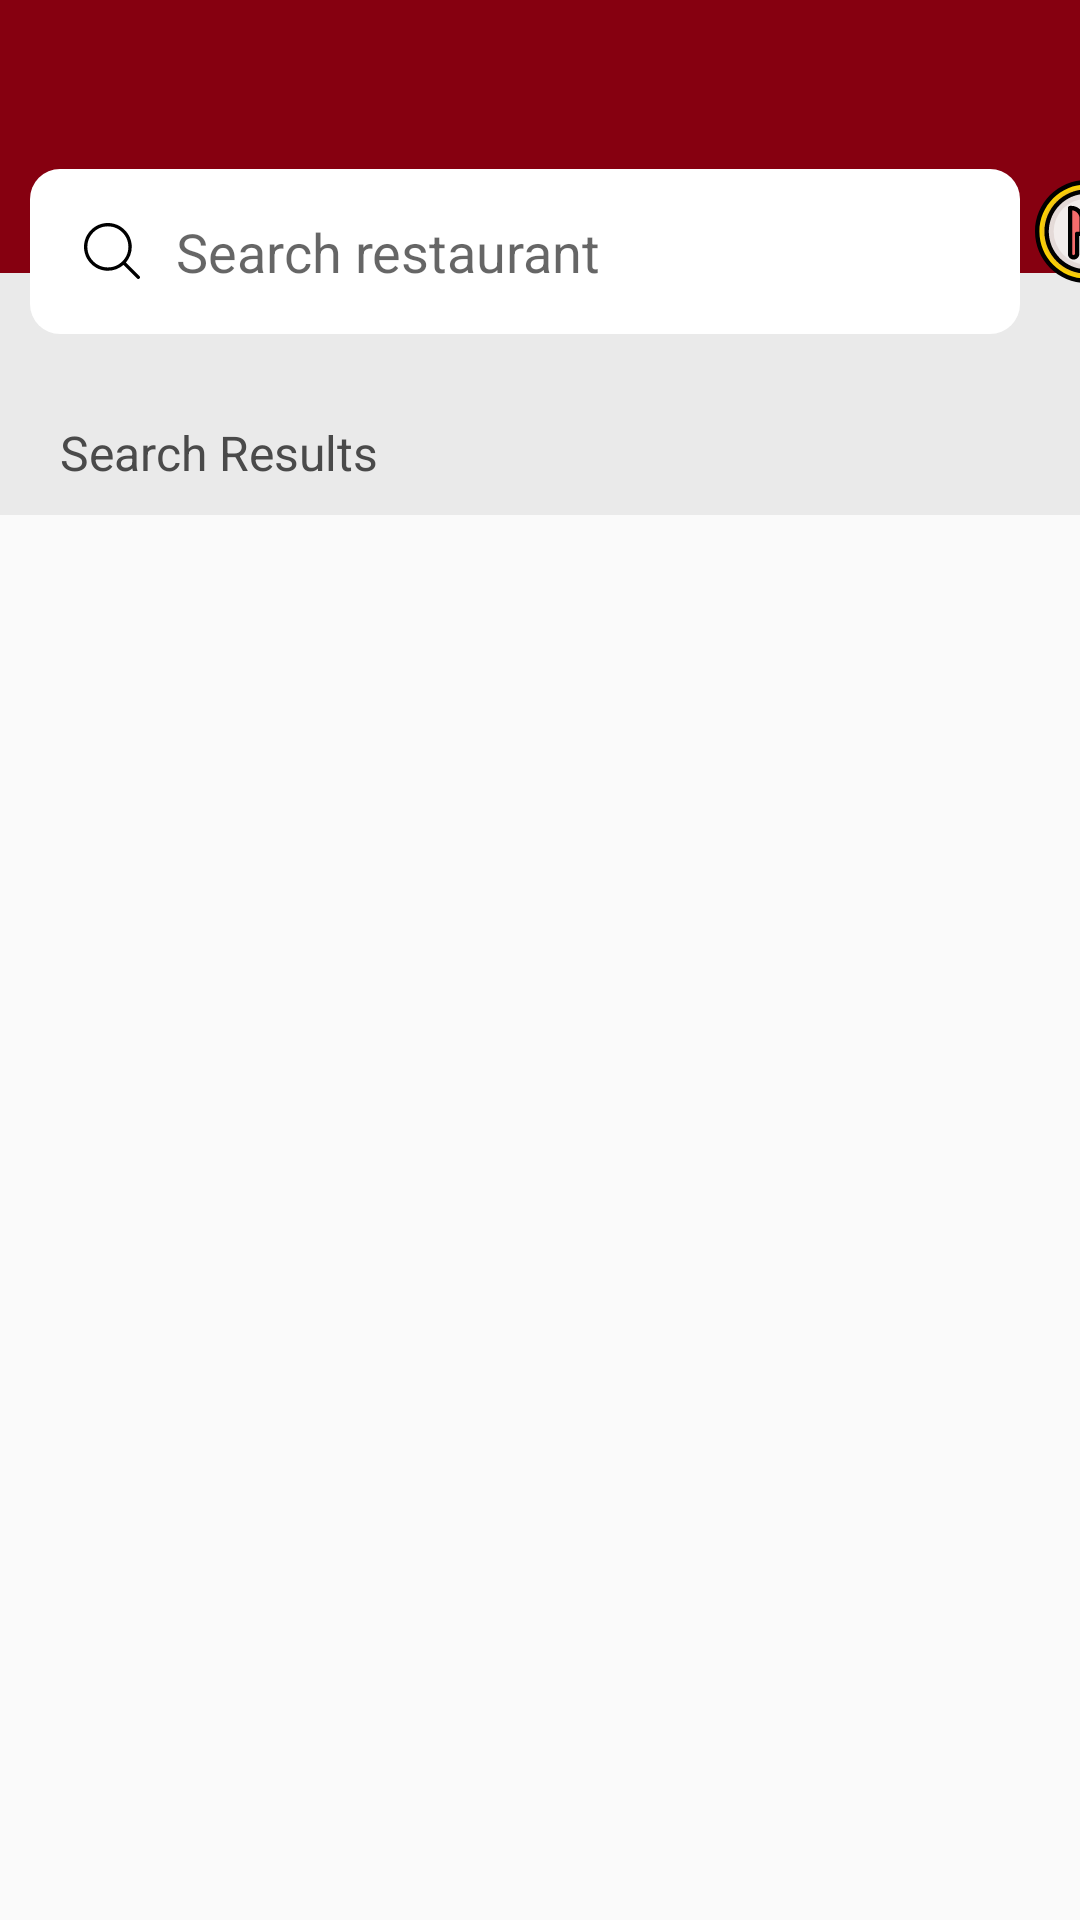

This screen was rendered from an Android layout file. Write that file and the resources it references.
<!-- AndroidManifest.xml: application theme AppTheme -->
<!-- res/layout/fragment_search.xml -->
<?xml version="1.0" encoding="utf-8"?>
<FrameLayout xmlns:android="http://schemas.android.com/apk/res/android"
    xmlns:tools="http://schemas.android.com/tools"
    android:layout_width="match_parent"
    android:layout_height="match_parent"
    tools:context=".fragment.SearchFragment">

    <ScrollView
        android:layout_width="match_parent"
        android:layout_height="match_parent">

        <FrameLayout
            android:layout_width="match_parent"
            android:layout_height="wrap_content">

            <LinearLayout
                android:layout_width="match_parent"
                android:layout_height="match_parent"
                android:orientation="vertical">

                <ImageView

                    android:layout_width="match_parent"
                    android:layout_height="91dp"
                    android:background="#860010"
                    android:scaleType="fitXY" />

                <ImageView
                    android:layout_width="match_parent"
                    android:layout_height="match_parent"

                    android:background="#eaeaea"
                    android:scaleType="fitXY" />

            </LinearLayout>

            <LinearLayout

                    android:layout_width="match_parent"
                    android:layout_height="match_parent"
                    android:orientation="vertical">
                    <LinearLayout
                        android:layout_width="match_parent"
                        android:layout_height="140dp"
                        android:orientation="horizontal">
                        <EditText
                            android:id="@+id/edSearch"
                            android:layout_width="330dp"
                            android:layout_height="55dp"
                            android:layout_gravity="center"
                            android:layout_marginLeft="10dp"
                            android:layout_marginTop="14dp"
                            android:background="@drawable/edditext_style"
                            android:drawableLeft="@drawable/ic_magnifying_glass"
                            android:drawablePadding="12dp"
                            android:hint="Search restaurant"
                            android:paddingLeft="18dp" />
                        <Button
                            android:id="@+id/btSearch"
                            android:layout_marginLeft="5dp"
                            android:layout_marginTop="60dp"
                            android:background="@drawable/ic_search"
                            android:layout_width="50dp"
                            android:layout_height="50dp"/>
                    </LinearLayout>
                    <LinearLayout
                        android:layout_width="match_parent"
                        android:layout_height="wrap_content"
                        android:orientation="vertical">

                        <TextView
                            android:layout_width="wrap_content"
                            android:layout_height="wrap_content"
                            android:layout_marginLeft="20dp"
                            android:text="Search Results"
                            android:textColor="#4a4a4a"
                            android:textSize="16dp" />

                        <androidx.recyclerview.widget.RecyclerView
                            android:id="@+id/recyclerview_recent"
                            android:layout_width="300dp"
                            android:layout_height="wrap_content"
                            android:layout_gravity="center"
                            android:layout_marginLeft="20dp"
                            android:layout_marginTop="10dp"
                            android:layout_marginRight="20dp"
                            android:orientation="vertical"></androidx.recyclerview.widget.RecyclerView>
                    </LinearLayout>

            </LinearLayout>
            <ProgressBar
                android:visibility="gone"
                android:id="@+id/progressSearch"
                android:layout_gravity="center"
                android:layout_width="50dp"
                android:layout_height="50dp"/>
        </FrameLayout>


    </ScrollView>


</FrameLayout>
<!-- resources referenced by this layout -->
<resources>
  <!-- drawable edditext_style (drawable) -->
  <?xml version="1.0" encoding="utf-8"?>
  <selector xmlns:android="http://schemas.android.com/apk/res/android">
  
      <item>
          <shape>
              <corners android:radius="10dp"></corners>
              <solid android:color="#ffffff"></solid>
  
          </shape>
  
      </item>
  
  </selector>
  <!-- drawable ic_magnifying_glass (drawable) -->
  <vector xmlns:android="http://schemas.android.com/apk/res/android"
      android:width="18.8dp"
      android:height="18.8dp"
      android:viewportWidth="451"
      android:viewportHeight="451">
    <path
        android:fillColor="#FF000000"
        android:pathData="M447.05,428l-109.6,-109.6c29.4,-33.8 47.2,-77.9 47.2,-126.1C384.65,86.2 298.35,0 192.35,0C86.25,0 0.05,86.3 0.05,192.3s86.3,192.3 192.3,192.3c48.2,0 92.3,-17.8 126.1,-47.2L428.05,447c2.6,2.6 6.1,4 9.5,4s6.9,-1.3 9.5,-4C452.25,441.8 452.25,433.2 447.05,428zM26.95,192.3c0,-91.2 74.2,-165.3 165.3,-165.3c91.2,0 165.3,74.2 165.3,165.3s-74.1,165.4 -165.3,165.4C101.15,357.7 26.95,283.5 26.95,192.3z"/>
  </vector>
  <!-- drawable ic_search: vector/xml drawable (drawable, 4712 chars, omitted) -->
  <style name="AppTheme" parent="Theme.AppCompat.Light.NoActionBar">
          
          <item name="colorPrimary">@color/colorPrimary</item>
          <item name="colorPrimaryDark">@color/colorPrimaryDark</item>
          <item name="colorAccent">@color/colorAccent</item>
  
          <item name="android:windowTranslucentStatus">true</item>
          <item name="android:windowNoTitle">true</item>
      </style>
  <color name="colorPrimary">#008577</color>
  <color name="colorPrimaryDark">#00574B</color>
  <color name="colorAccent">#D81B60</color>
</resources>
